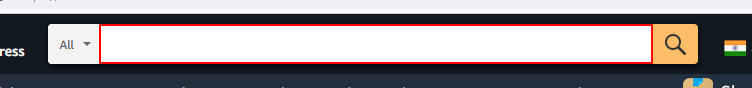
Task: product recommendation
Workflow: amzn retrieve first page full

Step 1: type [in_prodname] into the text box

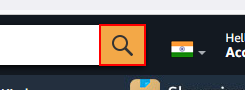
Step 2: click on the text box

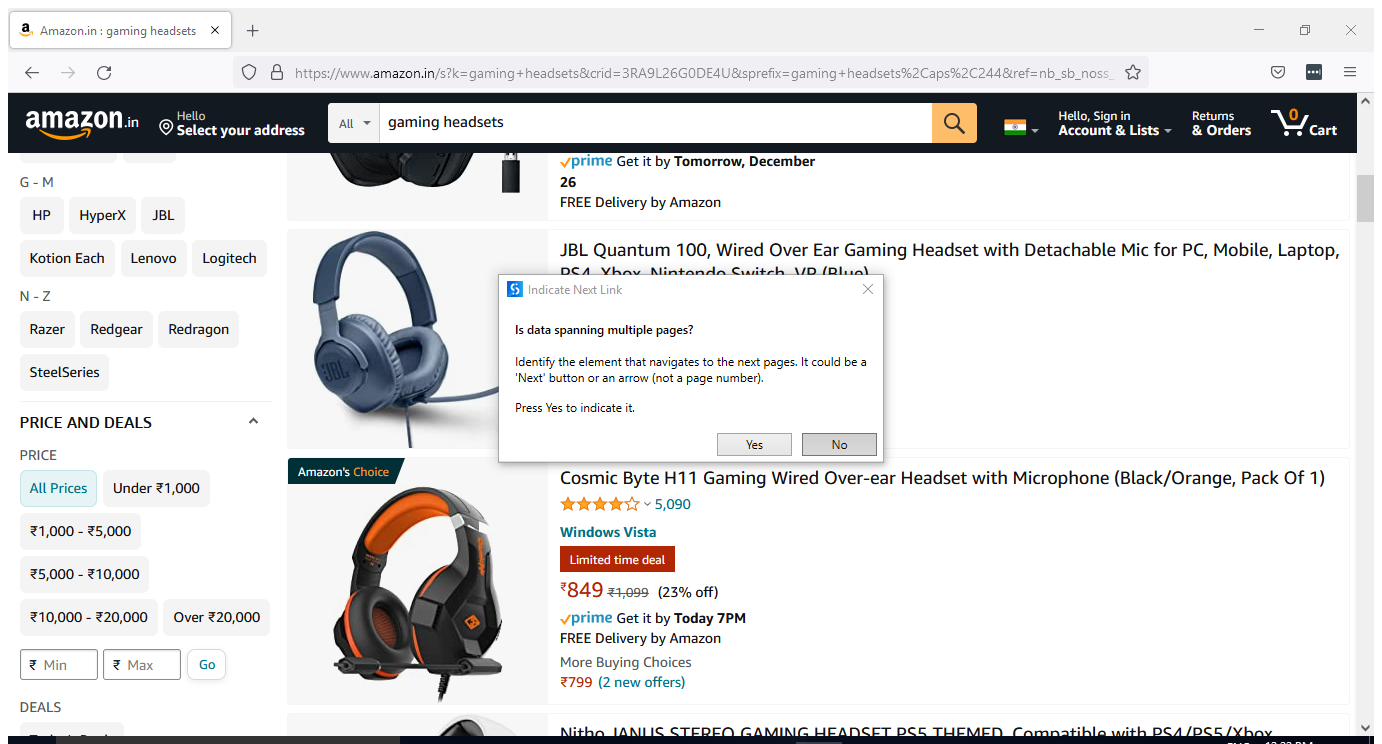
Step 3: Attach Browser 'Amazoning Page' (firefox.exe)

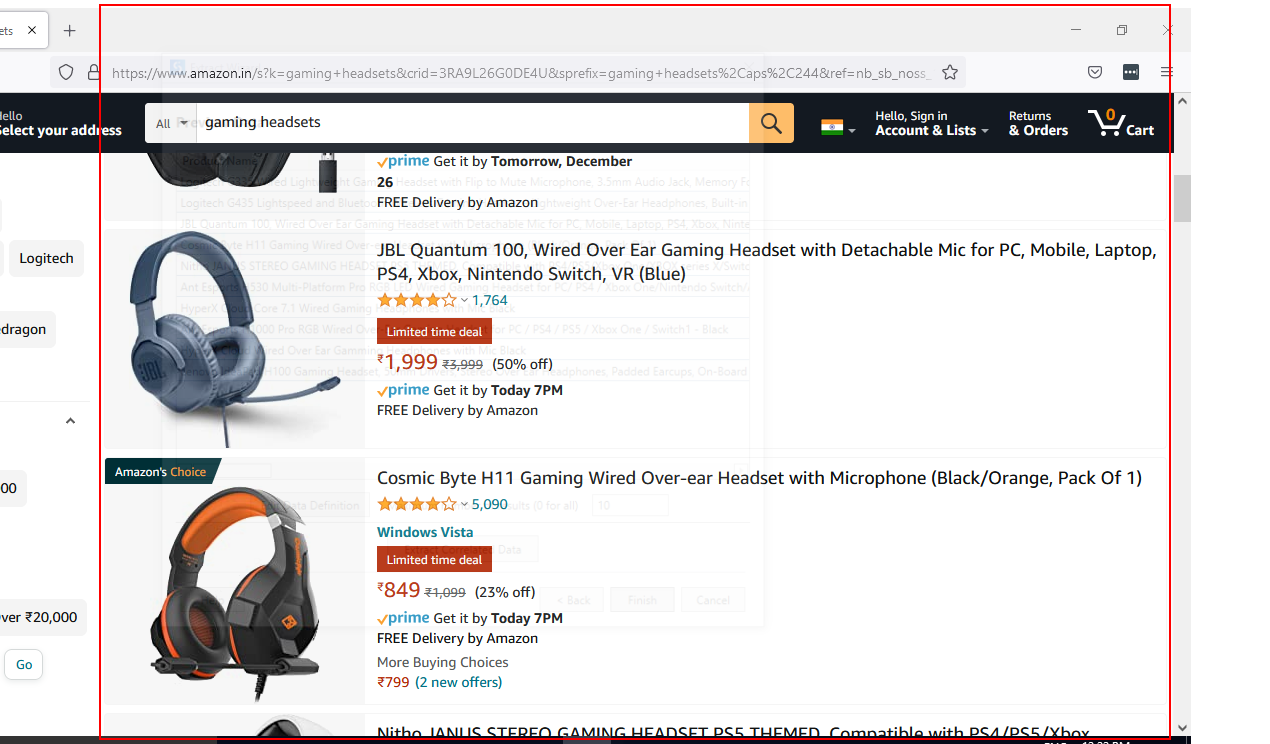
Step 4: get-text from the element